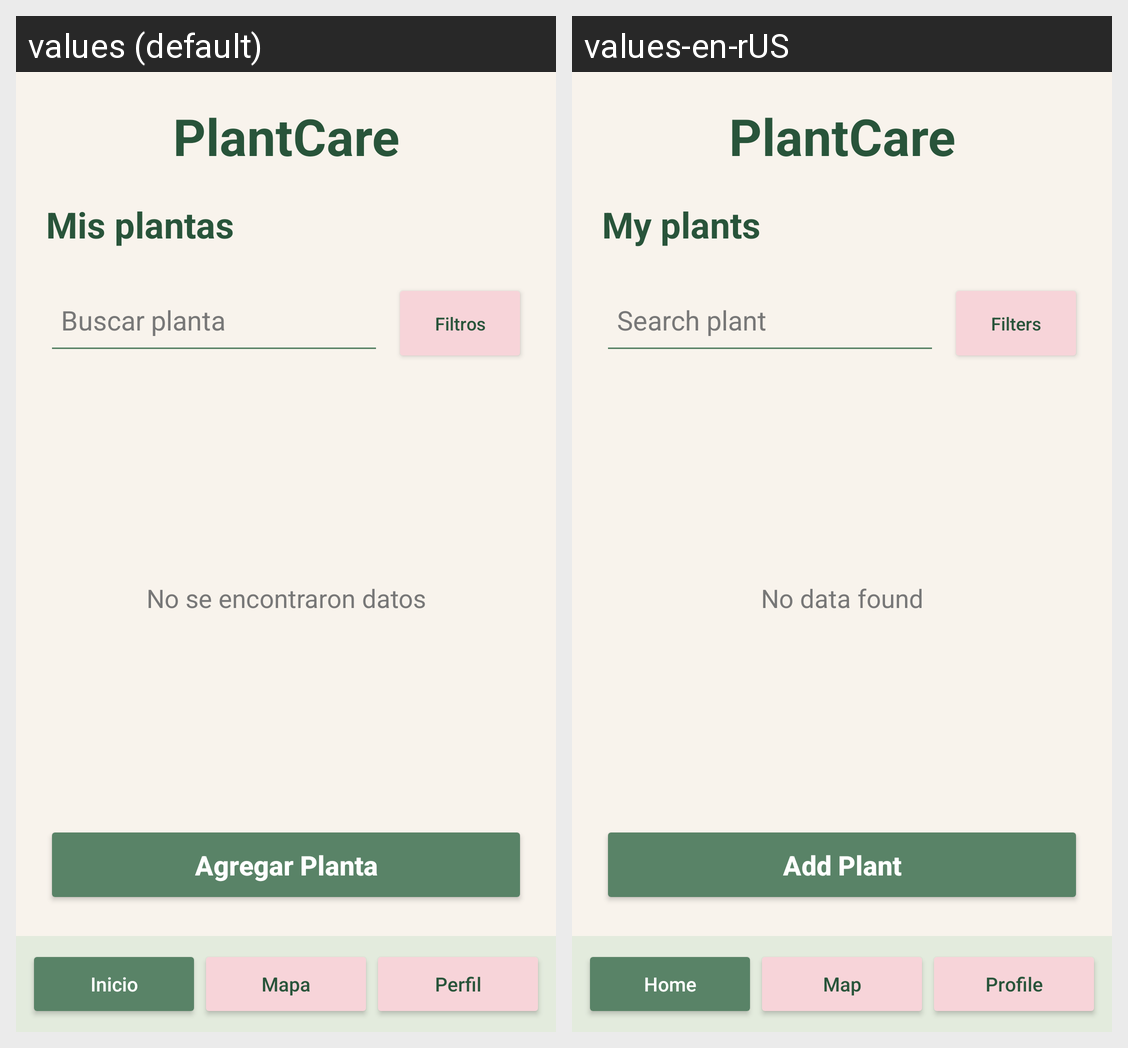

The same Android screen rendered under two of its app's locales, left to right. List the strings drawn on it with the default value and each locale's translation.
Android screen res/layout/activity_main.xml rendered under 2 locales, left to right: values (default), values-en-rUS. Device: Nexus 5 (rendered at 1080×1920; each locale shown at half size, 540×960, under a caption strip naming it); theme Theme.Proyecto_PlantCare.
Strings drawn on this screen, with the default value and each locale's value (text and hints the layout hard-codes, and strings that could not be matched under every locale, appear in the picture but are not listed):

app_nam
  values: PlantCare
  values-en-rUS: PlantCare

title_home
  values: Mis plantas
  values-en-rUS: My plants

search_plant
  values: Buscar planta
  values-en-rUS: Search plant

title_filters
  values: Filtros
  values-en-rUS: Filters

no_data_found
  values: No se encontraron datos
  values-en-rUS: No data found

add_plant
  values: Agregar Planta
  values-en-rUS: Add Plant

btn_home
  values: Inicio
  values-en-rUS: Home

title_map
  values: Mapa
  values-en-rUS: Map

btn_profile
  values: Perfil
  values-en-rUS: Profile
